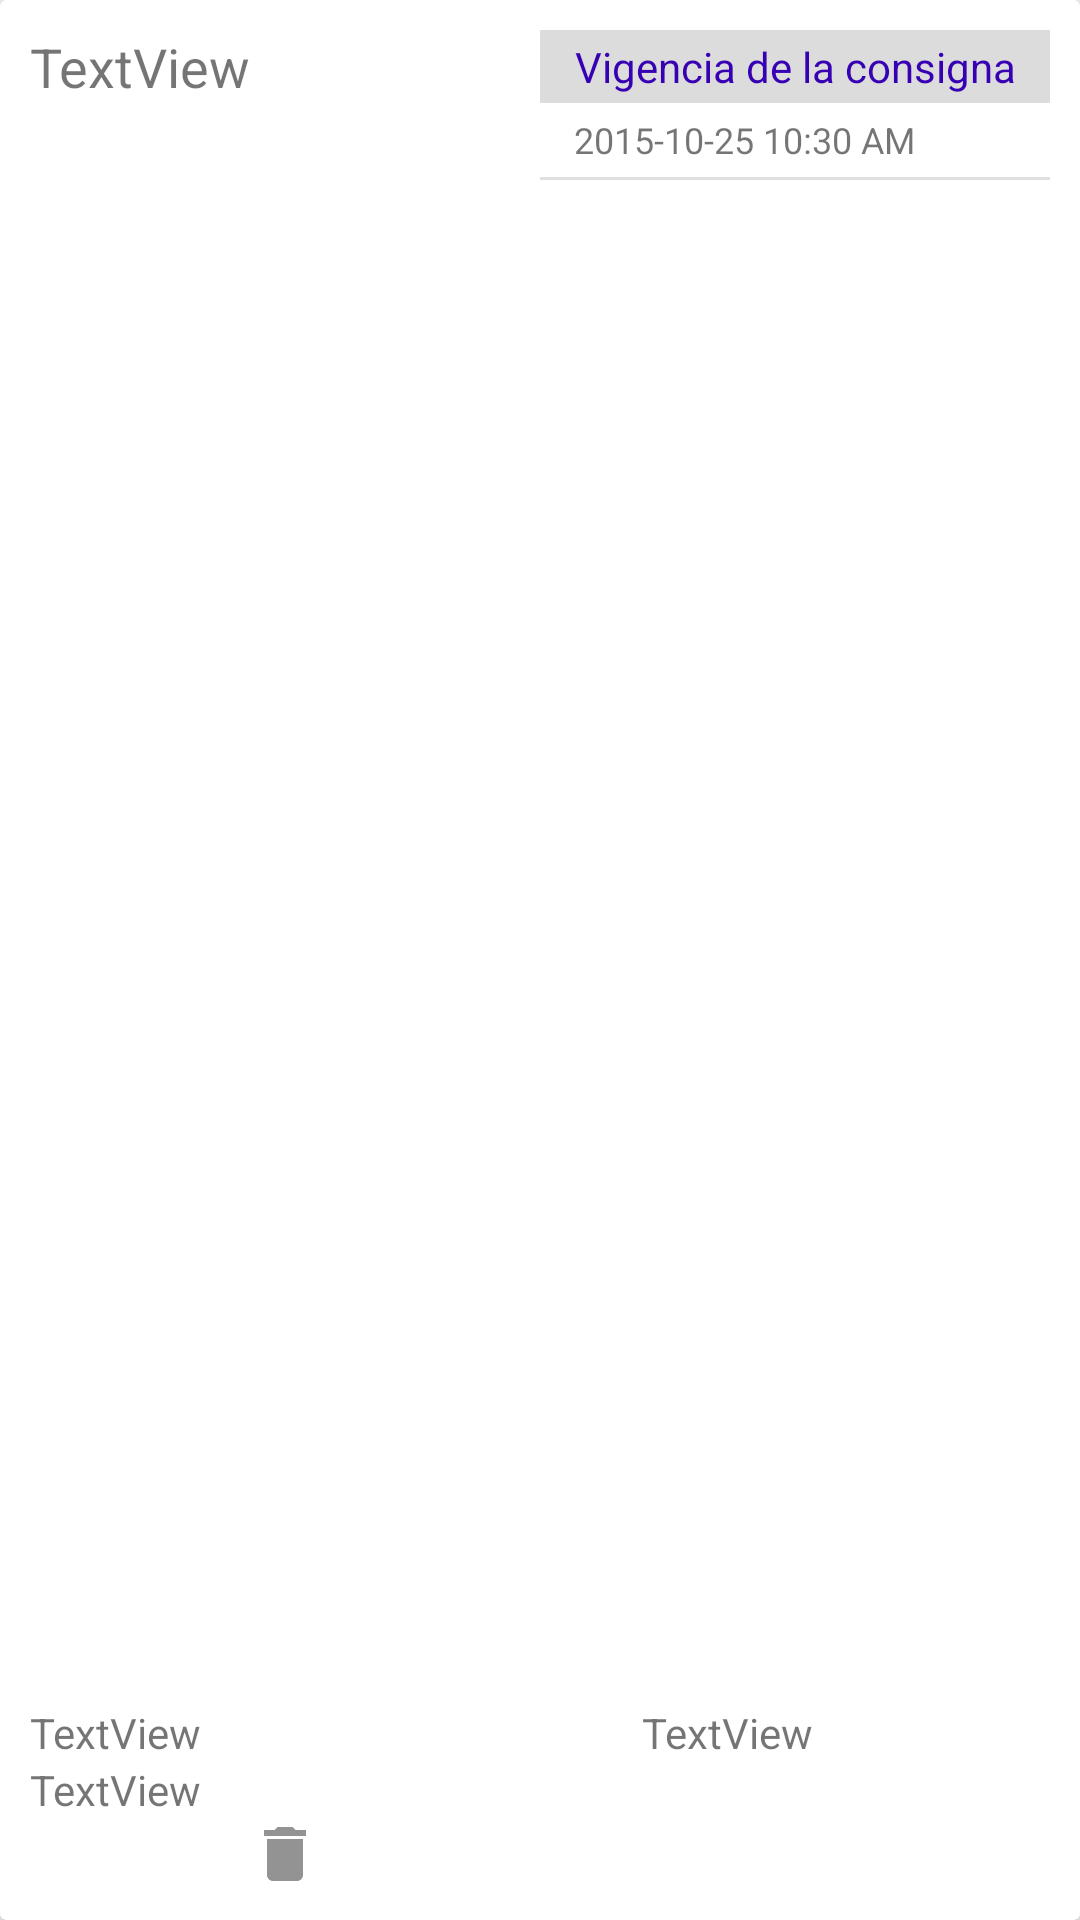

Android layout source for this screen:
<!-- AndroidManifest.xml: application theme AppTheme -->
<!-- res/layout/apostamiento_view.xml -->
<?xml version="1.0" encoding="utf-8"?>
<android.support.v7.widget.CardView xmlns:android="http://schemas.android.com/apk/res/android"
    xmlns:app="http://schemas.android.com/apk/res-auto"
    android:id="@+id/ap_cv"
    android:layout_width="match_parent"
    android:layout_height="wrap_content"
    android:layout_marginStart="10dp"
    android:layout_marginTop="10dp"
    android:layout_marginEnd="10dp"
    android:minHeight="100dp">

    <LinearLayout
        android:layout_width="match_parent"
        android:layout_height="match_parent"
        android:orientation="vertical">

        <TableLayout
            android:layout_width="match_parent"
            android:layout_height="match_parent"
            android:padding="10dp">

            <TableRow
                android:layout_width="0dp"
                android:layout_height="match_parent"
                android:layout_weight="1">

                <TextView
                    android:id="@+id/ap_key"
                    android:layout_width="0dp"
                    android:layout_height="wrap_content"
                    android:layout_weight="0.5"
                    android:text="TextView"
                    android:textSize="18sp" />

                <LinearLayout
                    android:layout_width="0dp"
                    android:layout_height="50dp"
                    android:layout_weight="0.5"
                    android:elevation="5dp"
                    android:orientation="vertical">


                    <TextView
                        android:id="@+id/consignaexpiration"
                        android:layout_width="match_parent"
                        android:layout_height="0dp"
                        android:layout_weight="0.5"
                        android:background="@color/dsc_light_gray"
                        android:gravity="center"
                        android:text="@string/vigenciadelacondigna"
                        android:textColor="@color/design_default_color_primary_dark" />

                    <LinearLayout
                        android:layout_width="match_parent"
                        android:layout_height="0dp"
                        android:layout_weight="0.5"
                        android:orientation="horizontal">

                        <TextView
                            android:id="@+id/cons_ex_date"
                            android:layout_width="0dp"
                            android:layout_height="match_parent"
                            android:layout_weight="0.8"
                            android:gravity="center"
                            android:text="@string/incident_timestamp"
                            android:textSize="12sp" />

                        <TextView
                            android:id="@+id/cons_sem"
                            android:layout_width="0dp"
                            android:layout_height="wrap_content"
                            android:layout_weight="0.2" />
                    </LinearLayout>

                    <View
                        android:id="@+id/divider5"
                        android:layout_width="match_parent"
                        android:layout_height="1dp"
                        android:background="?android:attr/listDivider" />
                </LinearLayout>
            </TableRow>

            <TableRow
                android:layout_width="match_parent"
                android:layout_height="match_parent">

                <TextView
                    android:id="@+id/apname"
                    android:layout_width="0dp"
                    android:layout_height="wrap_content"
                    android:layout_weight="0.6"
                    android:text="TextView" />

                <TextView
                    android:id="@+id/ap_client"
                    android:layout_width="0dp"
                    android:layout_height="wrap_content"
                    android:layout_weight="0.4"
                    android:text="TextView" />
            </TableRow>

            <TableRow
                android:layout_width="match_parent"
                android:layout_height="match_parent" >

                <TextView
                    android:id="@+id/ap_type"
                    android:layout_width="0dp"
                    android:layout_height="wrap_content"
                    android:layout_weight="1"
                    android:text="TextView" />
            </TableRow>

            <TableRow
                android:layout_width="match_parent"
                android:layout_height="match_parent"
                android:gravity="end">

                <ImageView
                    android:id="@+id/apdletebtn"
                    android:layout_width="0dp"
                    android:layout_height="wrap_content"
                    android:layout_weight="0.1"
                    android:scaleType="fitCenter"
                    app:srcCompat="@drawable/ic_delete_black_24dp" />

                <ImageView
                    android:id="@+id/apeditbtn"
                    android:layout_width="0dp"
                    android:layout_height="wrap_content"
                    android:layout_weight="0.1"
                    app:srcCompat="@drawable/ic_edit_black_24dp" />
            </TableRow>

        </TableLayout>

    </LinearLayout>
</android.support.v7.widget.CardView>
<!-- resources referenced by this layout -->
<resources>
  <color name="dsc_light_gray">#dcdcdc</color>
  <!-- drawable ic_delete_black_24dp (drawable) -->
  <vector android:height="24dp" android:tint="#939393"
      android:viewportHeight="24.0" android:viewportWidth="24.0"
      android:width="24dp" xmlns:android="http://schemas.android.com/apk/res/android">
      <path android:fillColor="#FF000000" android:pathData="M6,19c0,1.1 0.9,2 2,2h8c1.1,0 2,-0.9 2,-2V7H6v12zM19,4h-3.5l-1,-1h-5l-1,1H5v2h14V4z"/>
  </vector>
  <string name="incident_timestamp">2015-10-25 10:30 AM</string>
  <string name="vigenciadelacondigna">Vigencia de la consigna</string>
  <style name="AppTheme" parent="Theme.AppCompat.Light.DarkActionBar">
          
          <item name="colorPrimary">@color/colorPrimary</item>
          <item name="colorPrimaryDark">@color/colorPrimaryDark</item>
          <item name="colorAccent">@color/colorAccent</item>
          <item name="android:textColorPrimary">@color/colorSecondary</item>
          <item name="android:textColorSecondaryInverse">@color/colorSecondary</item>
          <item name="android:navigationBarColor">@color/colorPrimaryDark</item>
      </style>
  <color name="colorPrimary">#ffcd00</color>
  <color name="colorPrimaryDark">#ffca28</color>
  <color name="colorAccent">#d10047</color>
  <color name="colorSecondary">#be0001</color>
</resources>
